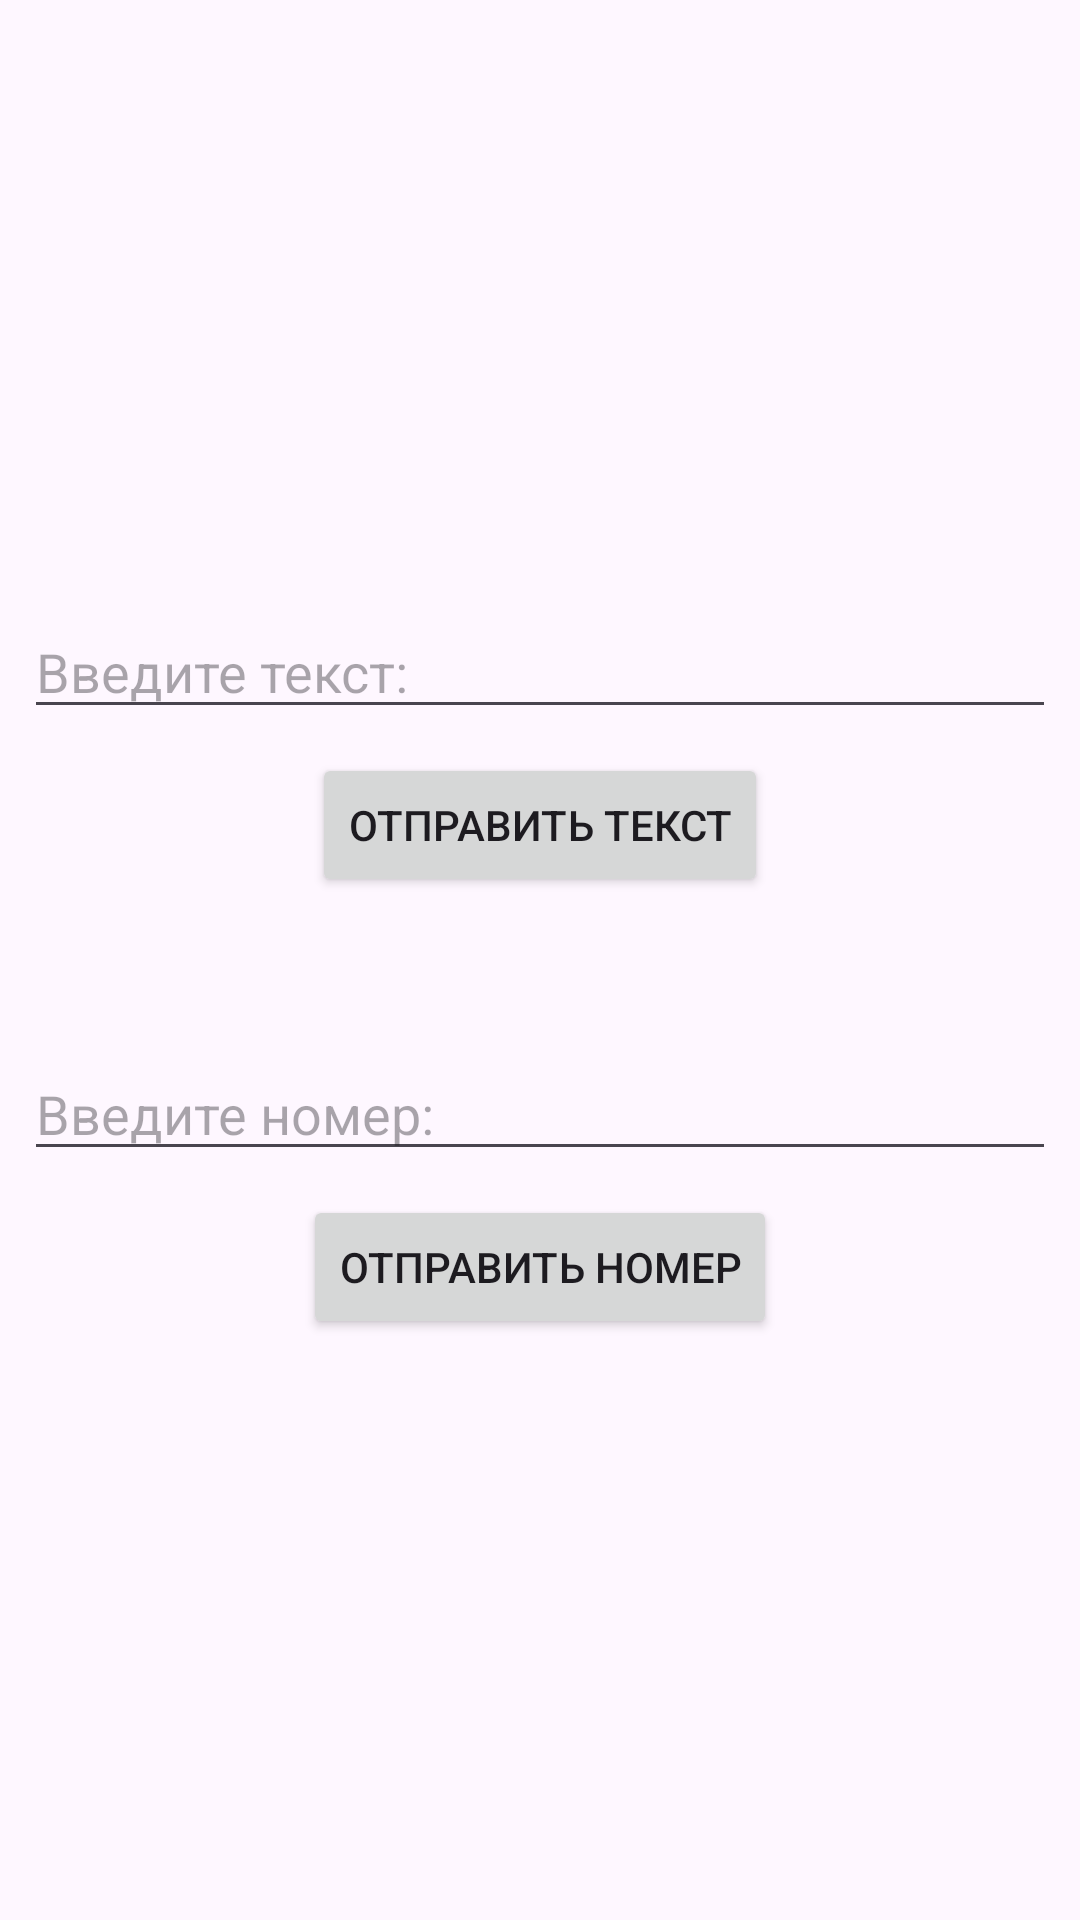

Layout XML and referenced resources for this Android screen:
<!-- AndroidManifest.xml: application theme Theme.AndroidActivity -->
<!-- res/layout/activity_main.xml -->
<?xml version="1.0" encoding="utf-8"?>
<LinearLayout xmlns:android="http://schemas.android.com/apk/res/android"
    xmlns:tools="http://schemas.android.com/tools"
    android:layout_width="match_parent"
    android:layout_height="match_parent"
    android:orientation="vertical"
    android:gravity="center"
    tools:context=".MainActivity">

    <EditText
        android:id="@+id/enter_text_edit_text"
        android:layout_width="match_parent"
        android:layout_height="wrap_content"
        android:layout_marginHorizontal="8dp"
        android:layout_marginTop="8dp"
        android:hint="@string/enter_text_edit" />

    <Button
        android:id="@+id/send_text_button"
        android:layout_width="wrap_content"
        android:layout_height="wrap_content"
        android:layout_marginTop="8dp"
        android:text="@string/send_text" />

    <EditText
        android:id="@+id/enter_number_edit_text"
        android:layout_width="match_parent"
        android:layout_height="wrap_content"
        android:layout_marginHorizontal="8dp"
        android:layout_marginTop="50dp"
        android:hint="@string/enter_number_edit" />

    <Button
        android:id="@+id/send_number_button"
        android:layout_width="wrap_content"
        android:layout_height="wrap_content"
        android:layout_marginTop="8dp"
        android:text="@string/send_number" />

</LinearLayout>
<!-- resources referenced by this layout -->
<resources>
  <string name="enter_number_edit">Введите номер:</string>
  <string name="enter_text_edit">Введите текст:</string>
  <string name="send_number">Отправить номер</string>
  <string name="send_text">Отправить текст</string>
  <style name="Theme.AndroidActivity" parent="Base.Theme.AndroidActivity" />
  <style name="Base.Theme.AndroidActivity" parent="Theme.Material3.DayNight.NoActionBar">
          
          
      </style>
</resources>
